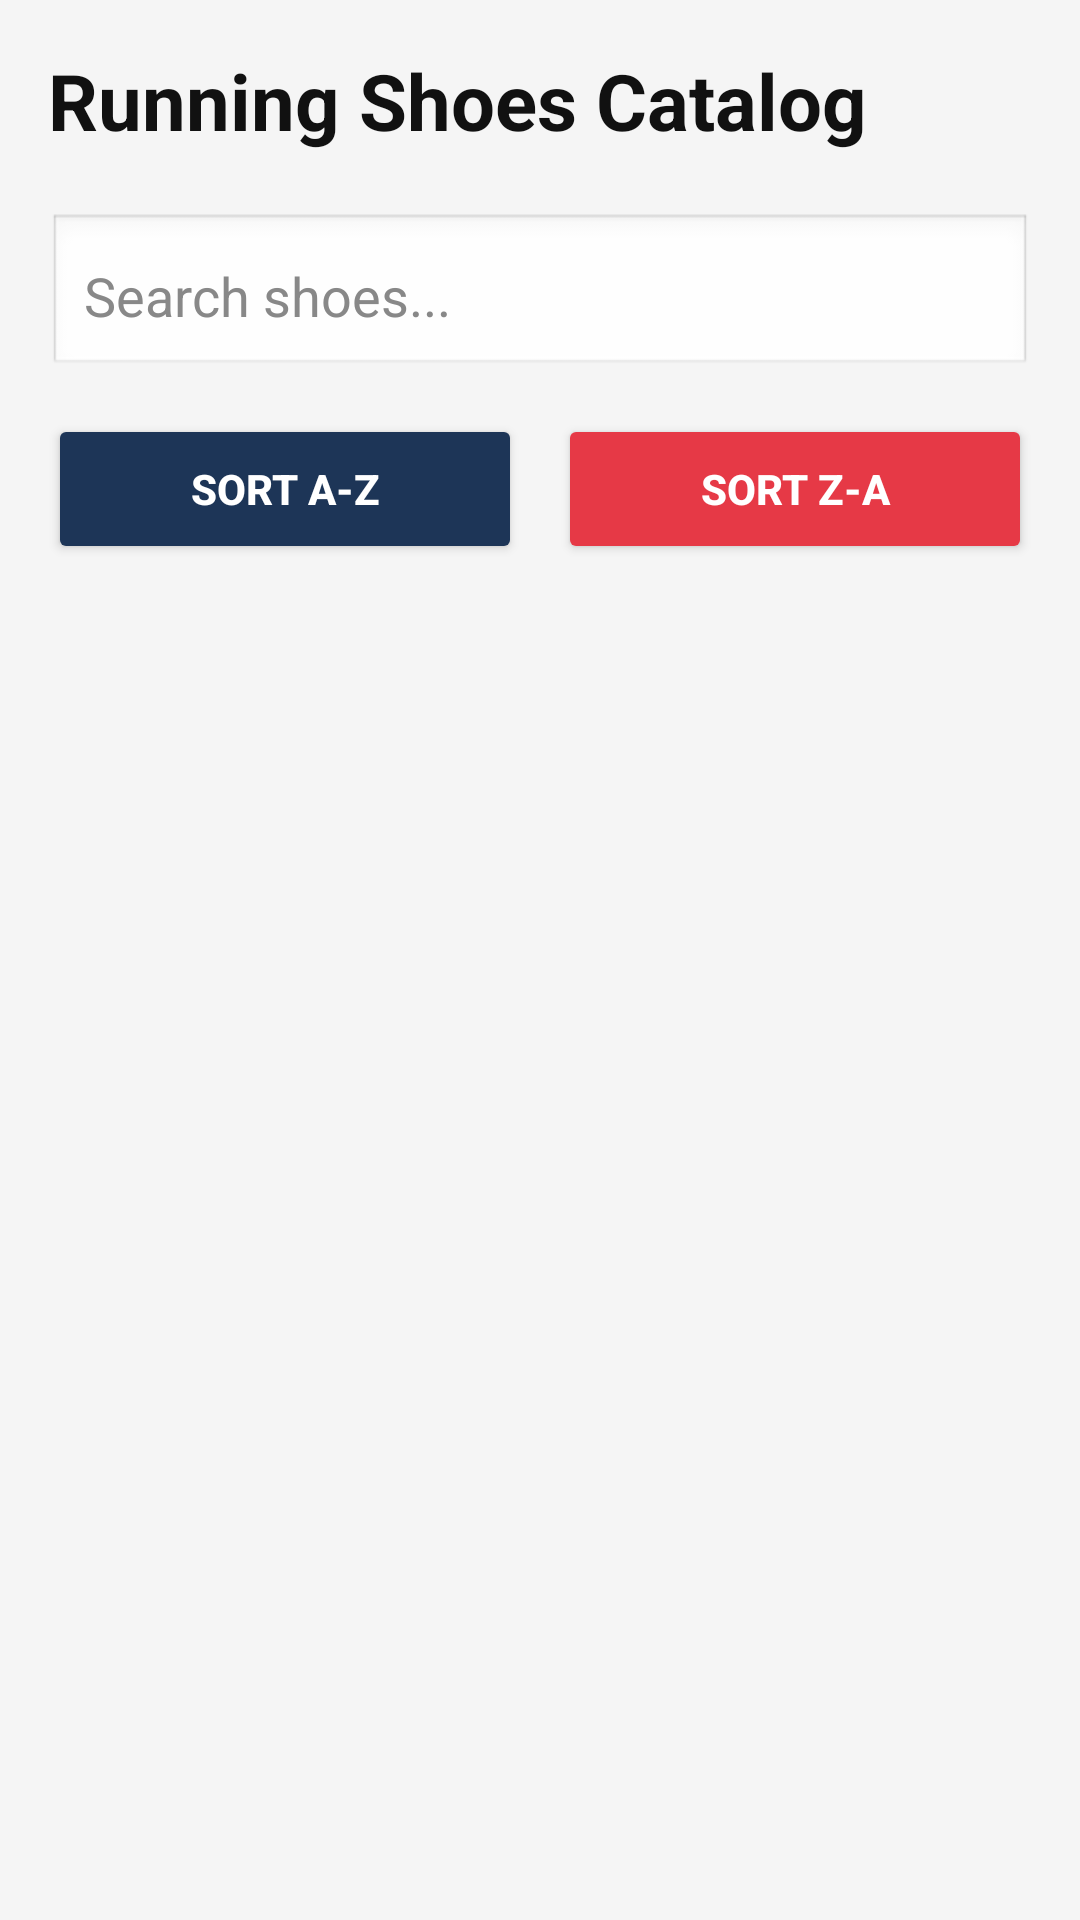

The Android layout XML behind this screen, and the referenced resources:
<!-- AndroidManifest.xml: application theme Theme.Runcatalog -->
<!-- res/layout/activity_catalog.xml -->
<?xml version="1.0" encoding="utf-8"?>
<LinearLayout
    xmlns:android="http://schemas.android.com/apk/res/android"
    android:layout_width="match_parent"
    android:layout_height="match_parent"
    android:orientation="vertical"
    android:background="#F5F5F5"
    android:padding="16dp"
    android:paddingTop="70dp">

    <TextView
        android:layout_width="wrap_content"
        android:layout_height="wrap_content"
        android:text="Running Shoes Catalog"
        android:textSize="26sp"
        android:textStyle="bold"
        android:textColor="#111111"
        android:layout_marginBottom="20dp"/>

    <EditText
        android:id="@+id/etSearch"
        android:layout_width="match_parent"
        android:layout_height="55dp"
        android:hint="Search shoes..."
        android:padding="12dp"
        android:background="@android:drawable/edit_text"
        android:layout_marginBottom="12dp"
        android:textColor="#111111"
        android:textColorHint="#888888"/>

    <LinearLayout
        android:layout_width="match_parent"
        android:layout_height="wrap_content"
        android:orientation="horizontal"
        android:layout_marginBottom="16dp">

        <Button
            android:id="@+id/btnAZ"
            android:layout_width="0dp"
            android:layout_height="50dp"
            android:layout_weight="1"
            android:text="Sort A-Z"
            android:textStyle="bold"
            android:backgroundTint="#1D3557"
            android:textColor="#FFFFFF"
            android:layout_marginEnd="6dp"/>

        <Button
            android:id="@+id/btnZA"
            android:layout_width="0dp"
            android:layout_height="50dp"
            android:layout_weight="1"
            android:text="Sort Z-A"
            android:textStyle="bold"
            android:backgroundTint="#E63946"
            android:textColor="#FFFFFF"
            android:layout_marginStart="6dp"/>
    </LinearLayout>

    <androidx.recyclerview.widget.RecyclerView
        android:id="@+id/recyclerShoes"
        android:layout_width="match_parent"
        android:layout_height="match_parent"/>

</LinearLayout>
<!-- resources referenced by this layout -->
<resources>
  <style name="Theme.Runcatalog" parent="Base.Theme.Runcatalog" />
  <style name="Base.Theme.Runcatalog" parent="Theme.Material3.DayNight.NoActionBar">
          
          
      </style>
</resources>
